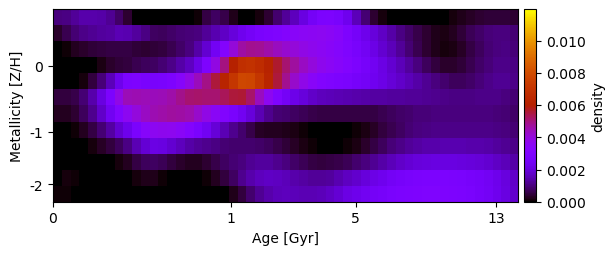

The table this chart was drawn from, first rows:
1.006809285641960825e-03, 1.058166823696822263e-03, 1.256063762234860704e-03, 1.412144842821961904e-03, 1.406331371265731730e-03, 1.379282558181624090e-03, 1.191726738430731866e-03, 8.239590380869553322e-04, 3.975550560383338695e-04, 3.572167364857779657e-05, -9.054576643735687022e-22, -1.615219516249721902e-20, 1.194413650925878044e-21, -2.437488267299868996e-19, -7.090706639513349859e-21, 2.566976519420067499e-21, 8.849208978507544423e-05, 5.384123294951473609e-04, 7.716123828230411416e-04, 5.740347058747691852e-04, 2.187134586379220382e-04, 2.274817768298090709e-22, 2.382869203641357959e-20, 9.732810947223669614e-05
3.427121765005201534e-04, 6.389918494675763533e-04, 9.285668227255143700e-04, 1.102374856278388838e-03, 1.201021079505486646e-03, 1.268230379792140410e-03, 1.349978870216950091e-03, 1.524744435001800609e-03, 1.489341489879904149e-03, 1.302805665590164993e-03, 1.048769775523049601e-03, 7.928991144308056641e-04, 7.328430021792545560e-04, 8.027223771465687120e-04, 8.974862595556540616e-04, 9.786623515170599693e-04, 1.024223466287067005e-03, 1.242365904397001349e-03, 1.468590166798370775e-03, 1.706858879526559989e-03, 1.985770700916134578e-03, 2.320885074749336457e-03, 2.531943311201731092e-03, 2.771310964699907117e-03
5.681573424226701482e-21, 7.489900506002749973e-05, 2.350084397554357441e-04, 3.406064579069661676e-04, 4.207356343897047110e-04, 4.876698661548177190e-04, 5.331641346994100798e-04, 5.534562733584087388e-04, 5.349532802178463354e-04, 4.346280162134265974e-04, 3.874327085427243297e-04, 4.215672350122975161e-04, 4.870799003189355231e-04, 6.227741835165801713e-04, 7.987027735049669844e-04, 1.018169378781024967e-03, 1.360176919793369124e-03, 1.847226383801183315e-03, 2.463675487445936719e-03, 3.223155298621890354e-03, 4.032823525875366306e-03, 4.633877029725141407e-03, 4.852301042967820111e-03, 4.809447102226542016e-03
4.530811005868733034e-19, 5.746741138226806352e-21, 1.724199176411530859e-19, 3.280696499130329683e-22, 3.805442735143142865e-05, 1.719189796883898369e-04, 3.301926228467764730e-04, 4.332851261684751861e-04, 5.053473423799820707e-04, 6.383205066868764301e-04, 7.213820024599248548e-04, 7.556617695367289639e-04, 8.895199365540310162e-04, 1.079606608078198787e-03, 1.373849933220558676e-03, 1.664120656379870430e-03, 2.157203301988218185e-03, 2.970804147549521278e-03, 3.920826381694371941e-03, 4.968050515619035212e-03, 6.036247847590934731e-03, 6.833039027869901652e-03, 6.976967642414546623e-03, 6.699217788524756273e-03
-2.988855811283123955e-20, -4.679709668701280701e-20, -8.351616698233268469e-21, 1.208645336328028632e-04, 4.772025783377439358e-04, 9.669478197552818953e-04, 1.566366031385408187e-03, 2.255788830310634374e-03, 2.872394628069581055e-03, 2.945611769463167117e-03, 2.784746028933394579e-03, 2.729561270021786321e-03, 2.787948071662113905e-03, 2.987754747291503435e-03, 3.360714380723363315e-03, 3.858708302844634543e-03, 4.424727020860381825e-03, 4.946032853378948616e-03, 5.534022726362945906e-03, 6.237573883697667722e-03, 7.124043341532300747e-03, 7.805230260545971757e-03, 7.721842838864656153e-03, 7.137006491423134383e-03
4.747121042412671662e-04, 5.061494350150369135e-04, 6.013828035839466953e-04, 9.208200403196122692e-04, 1.432411065284998298e-03, 2.083785272858893357e-03, 2.874691644454451574e-03, 3.836600971236960988e-03, 4.480779650636170647e-03, 4.512924571204687471e-03, 4.459222063222555328e-03, 4.395466694279498258e-03, 4.463458415908973069e-03, 4.621063837192242521e-03, 4.861239758760902037e-03, 5.131799001131461500e-03, 5.187148933925377070e-03, 5.101765766299849389e-03, 5.132467168973601536e-03, 5.285397944248211577e-03, 5.532779985969279134e-03, 5.568685660460453990e-03, 5.149883958603523014e-03, 4.350347187235905667e-03
2.536076481248560706e-04, 2.462862322782064005e-04, 3.927563049315868355e-04, 7.083713686893503827e-04, 1.166140879265040956e-03, 1.738769736416097842e-03, 2.396086158435180302e-03, 3.086725893257529375e-03, 3.603659878028943764e-03, 4.016374801612222420e-03, 4.309368687468952477e-03, 4.508843560246943681e-03, 4.623710390505055001e-03, 4.684880067838632922e-03, 4.644899769981717351e-03, 4.546679844193871577e-03, 4.233000616116775437e-03, 3.855791604582953051e-03, 3.467123839908704125e-03, 3.125958068165695172e-03, 2.793064395316819694e-03, 2.410153664421729822e-03, 1.989844555535505780e-03, 1.536950738331102888e-03
-1.024352289662394921e-20, -1.775735368266400471e-21, 5.502048837914785785e-05, 2.517582399046527680e-04, 5.582534912382658681e-04, 9.324151685873741189e-04, 1.347111677598856810e-03, 1.830909269789871355e-03, 2.289170784206500612e-03, 2.819552659270001347e-03, 3.338946587603403189e-03, 3.619747183010964871e-03, 3.720310491355985957e-03, 3.667053433933418257e-03, 3.499789520033145564e-03, 3.185792585367401043e-03, 2.816096380683486174e-03, 2.390776170893977193e-03, 1.948853716504253021e-03, 1.515387096408069663e-03, 1.134721600876776280e-03, 8.844068286781912955e-04, 5.719188691183143538e-04, 2.842082921169544730e-04
-2.269894223472196426e-19, 5.806633126484813082e-21, 2.849186989182549008e-20, 3.620714878731593317e-24, 1.273787308561385610e-04, 3.061558423823363155e-04, 4.914507013369679312e-04, 7.204670092492727060e-04, 1.037097928324907025e-03, 1.507891456310348367e-03, 1.906557913344795324e-03, 2.126271271844355076e-03, 2.067442623491399633e-03, 1.843642618453032213e-03, 1.592178044026154766e-03, 1.383246498795823740e-03, 1.237480913129411931e-03, 1.122050991129026161e-03, 1.034027251734382551e-03, 9.266738821485873958e-04, 8.490921170150426966e-04, 8.609307407429903688e-04, 8.619847266361255027e-04, 8.148731027573427035e-04
5.723926280728076455e-20, 1.427806827249562260e-21, -1.365695206041079623e-20, -2.419401430429401576e-23, -2.904572128310314238e-21, 3.282196211915663193e-25, 2.575964133870661400e-05, 1.037480191564846228e-04, 2.758339051518976211e-04, 5.275315147087534032e-04, 7.271017144333201919e-04, 7.895628872914437152e-04, 6.759243890902737282e-04, 4.918472915597874983e-04, 3.338057667804353768e-04, 2.522436983775469045e-04, 2.766972708283994852e-04, 4.191625029313246205e-04, 5.984377617699635724e-04, 7.488388287129106200e-04, 8.899175092478363346e-04, 1.002116344981849889e-03, 1.188992112267570067e-03, 1.296003911243304120e-03
9.857269549810817193e-22, 9.830839829743166552e-05, 8.494143977046754489e-05, 4.095312442763410232e-05, 1.122822419891390644e-05, 3.892692396863801345e-21, -1.863421068262880534e-20, -6.972117016427693193e-21, 3.521273170728009424e-05, 1.331983407800702132e-04, 2.268751971265256322e-04, 2.052325029883392553e-04, 8.581463656416890519e-05, 8.123178867776029626e-21, -6.781862554048889433e-21, 6.568947784000626180e-20, -2.479369321139230494e-20, 5.418499337061002117e-05, 2.530936758468983814e-04, 4.836464437016752926e-04, 7.853130683083429714e-04, 1.153667644764919337e-03, 1.442612617478251707e-03, 1.609718703227899957e-03
9.134656825944607959e-05, 7.342085434647152348e-05, 3.822323936068510467e-05, 5.704688101845334353e-06, 5.559771322967355001e-22, 2.341527158296377415e-20, -4.329819457465978198e-21, 4.392516681692770949e-19, 1.019218148807286065e-21, 9.763531031911024810e-06, 4.354757155321763840e-05, 3.793923502224661032e-21, -5.891806699015379526e-21, 2.885022493514942522e-21, 3.274566661878622749e-20, 4.624767946401257423e-19, 2.818561762050888143e-21, 2.617712340345884480e-20, 2.664652069601834029e-21, 4.226621281156674073e-05, 2.018978039228852203e-04, 5.126556415392505327e-04, 8.553763483464733343e-04, 1.197036139108094682e-03
